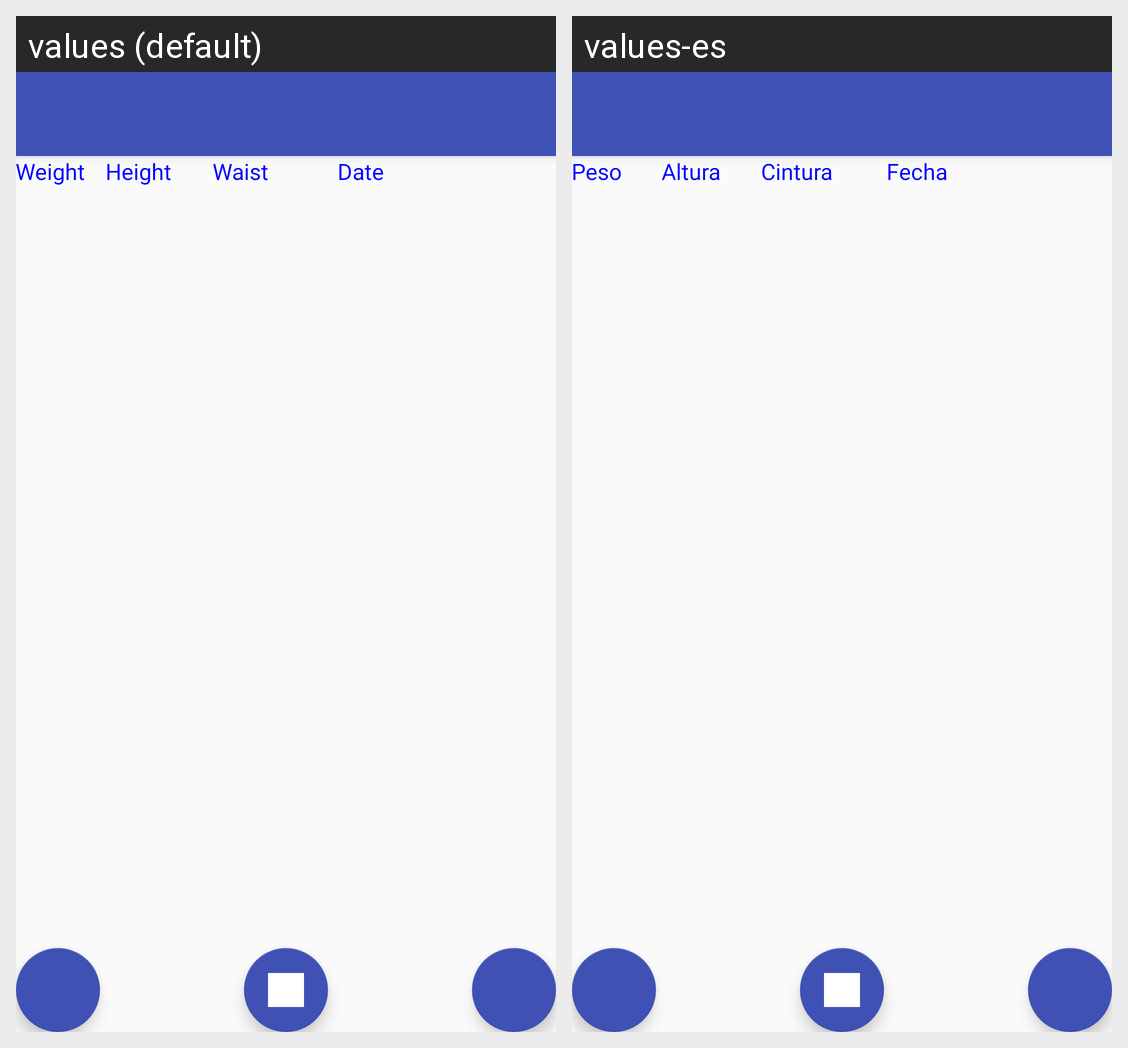

Locale-by-locale string values for the Android screen shown in this grid:
Android screen res/layout/activity_show_weight_profile.xml rendered under 2 locales, left to right: values (default), values-es. Device: Nexus 5 (rendered at 1080×1920; each locale shown at half size, 540×960, under a caption strip naming it); theme AppTheme.
Strings drawn on this screen, with the default value and each locale's value (text and hints the layout hard-codes, and strings that could not be matched under every locale, appear in the picture but are not listed):

weightreport
  values: Weight
  values-es: Peso

heightreport
  values: Height
  values-es: Altura

waistreport
  values: Waist
  values-es: Cintura

date
  values: Date
  values-es: Fecha
